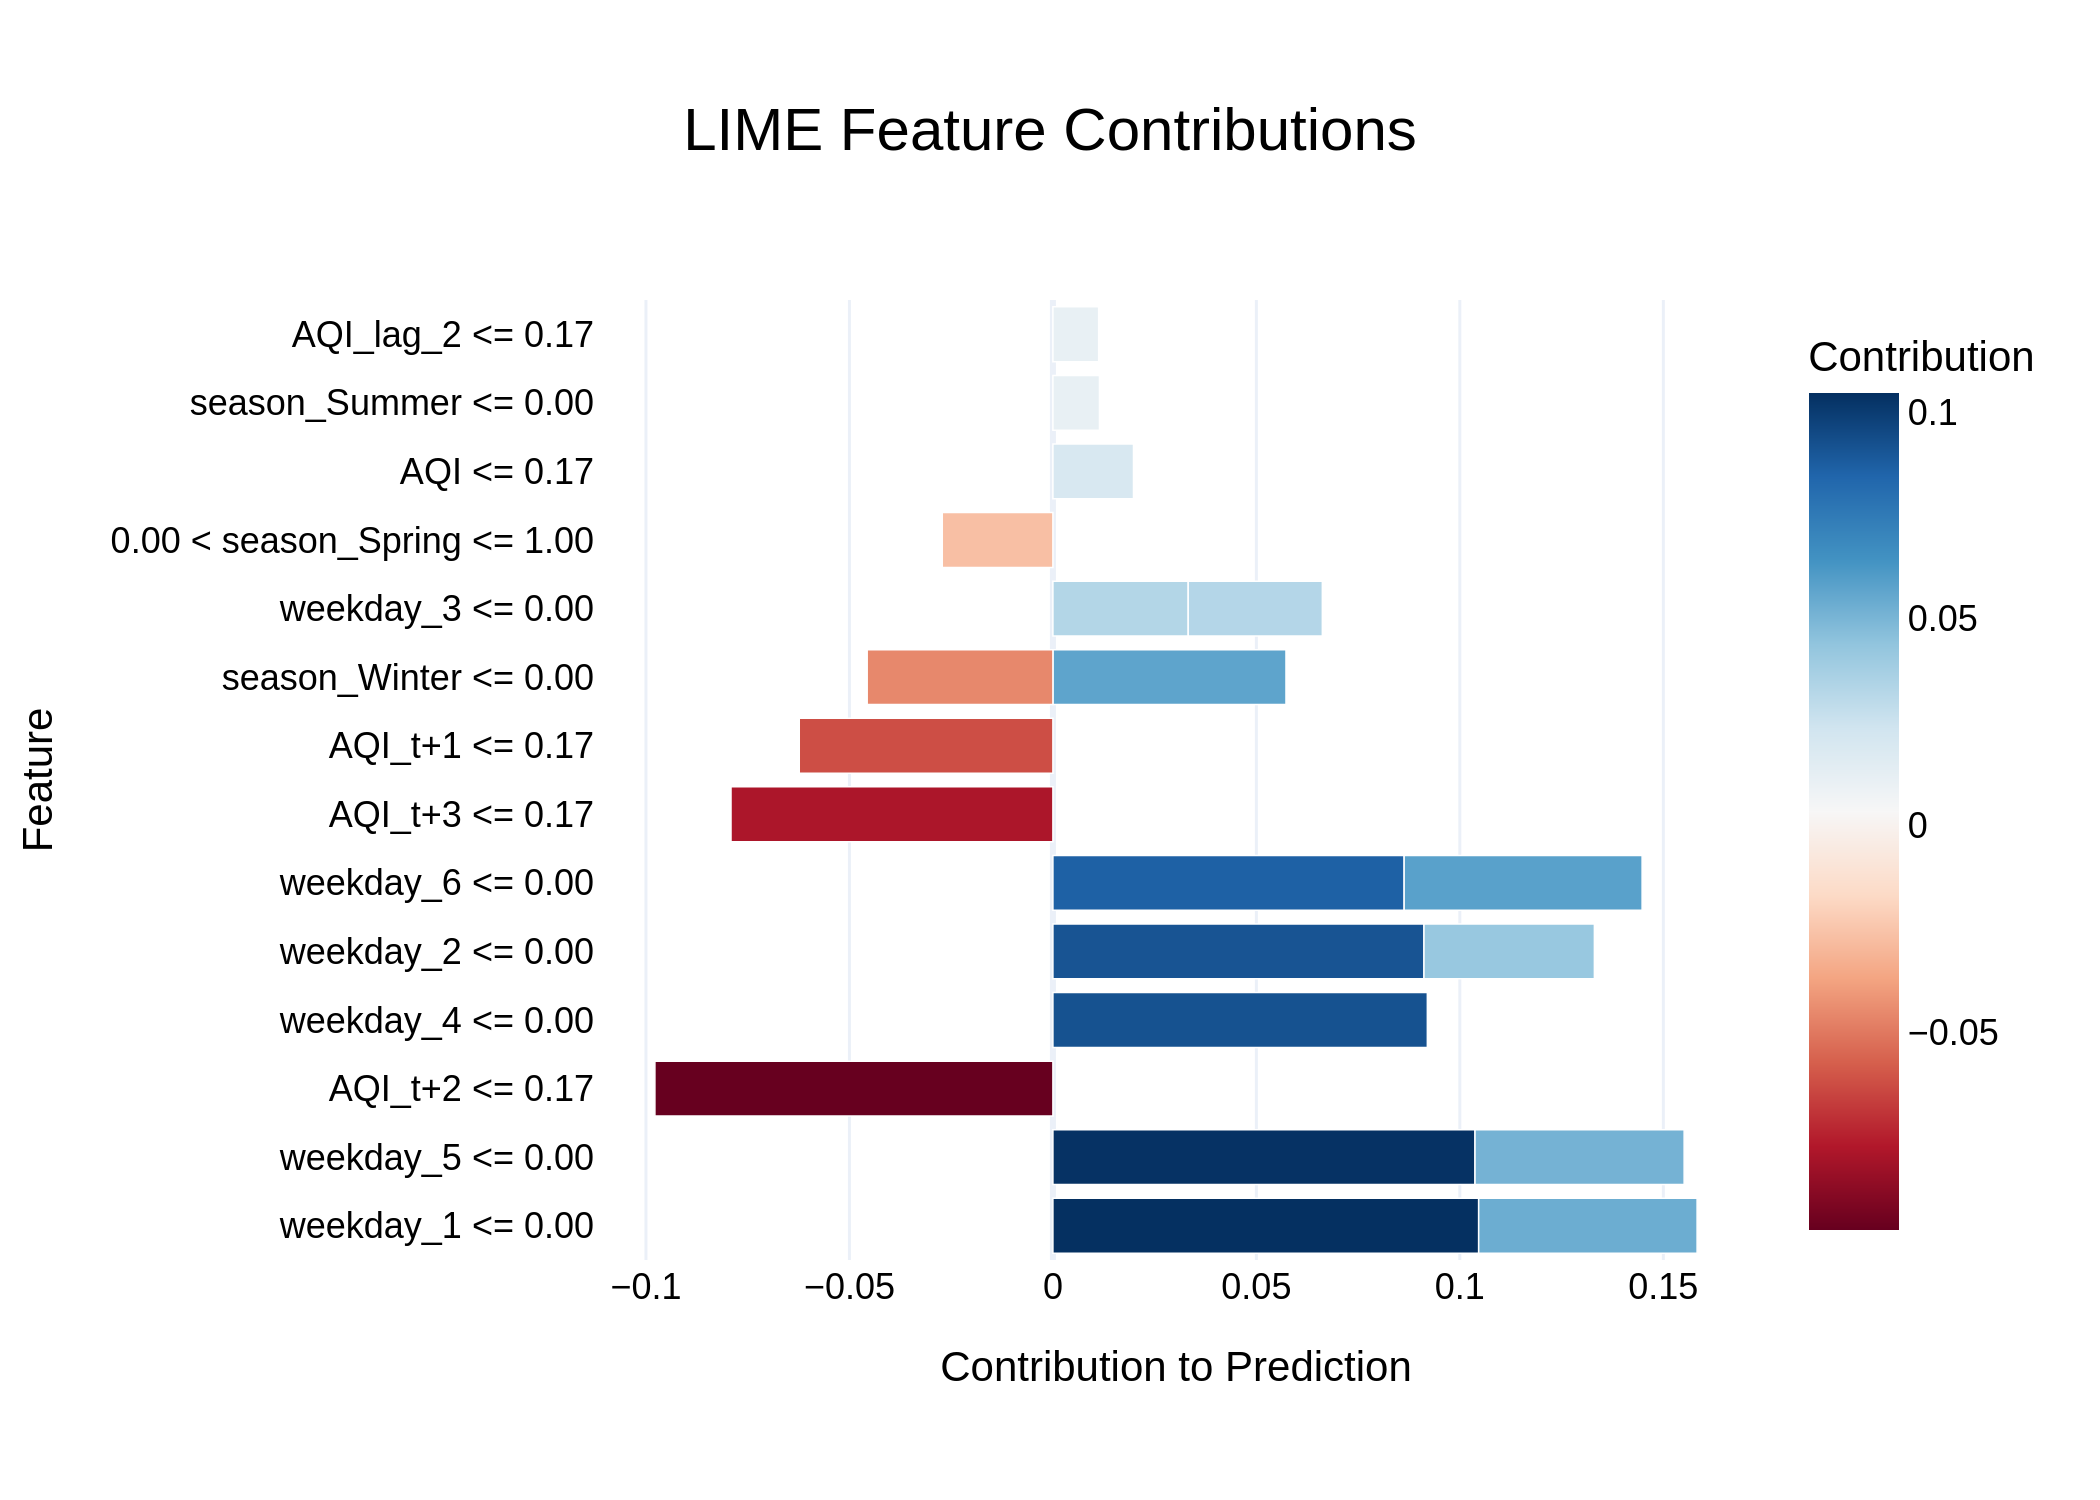

Source data for this figure (header and first rows):
Feature, Contribution
weekday_1 <= 0.00, 0.1046
weekday_5 <= 0.00, 0.1037
AQI_t+2 <= 0.17, -0.0978
weekday_4 <= 0.00, 0.09201
weekday_2 <= 0.00, 0.09119
weekday_6 <= 0.00, 0.08632
AQI_t+3 <= 0.17, -0.0791
AQI_t+1 <= 0.17, -0.06233
weekday_6 <= 0.00, 0.05847
season_Winter <= 0.00, 0.05727
weekday_1 <= 0.00, 0.05367
weekday_5 <= 0.00, 0.0514
season_Winter <= 0.00, -0.04564
weekday_2 <= 0.00, 0.04187
weekday_3 <= 0.00, 0.03325
weekday_3 <= 0.00, 0.03296
0.00 < season_Spring <= 1.00, -0.02719
AQI <= 0.17, 0.0198
season_Summer <= 0.00, 0.01144
AQI_lag_2 <= 0.17, 0.01124
